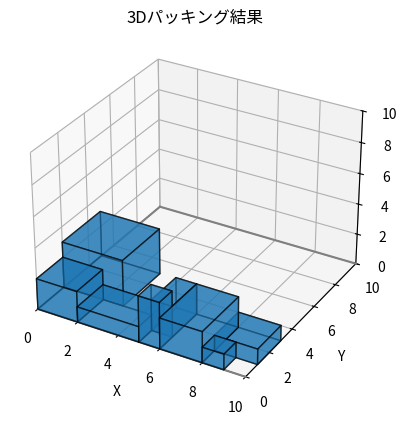

Here is the Python script that generated this plot:
import numpy as np
import matplotlib.pyplot as plt
from mpl_toolkits.mplot3d.art3d import Poly3DCollection
from collections import deque

# === コンテナとアイテムの定義 ===
container_size = (10, 10, 10)  # 大きな直方体サイズ（幅, 奥行, 高さ）

# 小さい直方体のリスト（幅, 奥行, 高さ）
item_list = [
    (2, 2, 2),
    (3, 2, 1),
    (1, 1, 3),
    (2, 3, 2),
    (1, 1, 1),
    (3, 3, 3),
    (2, 2, 1),
    (1, 2, 2)
]

item_queue = deque(item_list)

# === 積み込み位置の管理用 ===
placed_items = []  # [(x, y, z, w, d, h)]

# === 位置が衝突していないかを判定 ===
def does_overlap(pos1, size1, pos2, size2):
    x1, y1, z1 = pos1
    w1, d1, h1 = size1
    x2, y2, z2 = pos2
    w2, d2, h2 = size2
    return not (
        x1 + w1 <= x2 or x2 + w2 <= x1 or
        y1 + d1 <= y2 or y2 + d2 <= y1 or
        z1 + h1 <= z2 or z2 + h2 <= z1
    )

# === 配置可能かチェック ===
def can_place(x, y, z, size):
    w, d, h = size
    if x + w > container_size[0] or y + d > container_size[1] or z + h > container_size[2]:
        return False
    for item in placed_items:
        if does_overlap((x, y, z), size, (item[0], item[1], item[2]), (item[3], item[4], item[5])):
            return False
    return True

# === BLD法（Bottom-Left-Down法）による積み込み ===
def place_items():
    while item_queue:
        item = item_queue.popleft()
        placed = False
        # 3次元空間内で可能な限り左・手前・下に詰めていく
        for z in range(container_size[2]):
            for y in range(container_size[1]):
                for x in range(container_size[0]):
                    if can_place(x, y, z, item):
                        placed_items.append((x, y, z, *item))
                        placed = True
                        break
                if placed:
                    break
            if placed:
                break

# === 重心計算 ===
def evaluate_center_of_gravity():
    total_volume = 0
    weighted_sum = np.array([0.0, 0.0, 0.0])
    for x, y, z, w, d, h in placed_items:
        volume = w * d * h
        center = np.array([x + w / 2, y + d / 2, z + h / 2])
        weighted_sum += center * volume
        total_volume += volume
    cog = weighted_sum / total_volume
    container_center = np.array(container_size) / 2
    deviation = np.linalg.norm(cog - container_center)
    return cog, container_center, deviation

# === 3D 可視化 ===
def visualize():
    fig = plt.figure()
    ax = fig.add_subplot(111, projection='3d')
    
    # コンテナの枠線
    ax.plot([0, container_size[0]], [0, 0], [0, 0], color='gray')
    ax.plot([0, container_size[0]], [container_size[1], container_size[1]], [0, 0], color='gray')
    ax.plot([0, 0], [0, container_size[1]], [0, 0], color='gray')

    for x, y, z, w, d, h in placed_items:
        draw_box(ax, x, y, z, w, d, h)

    ax.set_xlim([0, container_size[0]])
    ax.set_ylim([0, container_size[1]])
    ax.set_zlim([0, container_size[2]])
    ax.set_xlabel('X')
    ax.set_ylabel('Y')
    ax.set_zlabel('Z')
    plt.title("3Dパッキング結果")
    plt.show()

# 直方体を描画
def draw_box(ax, x, y, z, w, d, h):
    # 頂点座標を定義
    corners = np.array([
        [x, y, z],
        [x + w, y, z],
        [x + w, y + d, z],
        [x, y + d, z],
        [x, y, z + h],
        [x + w, y, z + h],
        [x + w, y + d, z + h],
        [x, y + d, z + h]
    ])
    # 面を構成する頂点の組み合わせ
    faces = [
        [corners[j] for j in [0, 1, 2, 3]],
        [corners[j] for j in [4, 5, 6, 7]],
        [corners[j] for j in [0, 1, 5, 4]],
        [corners[j] for j in [2, 3, 7, 6]],
        [corners[j] for j in [1, 2, 6, 5]],
        [corners[j] for j in [4, 7, 3, 0]]
    ]
    box = Poly3DCollection(faces, alpha=0.6)
    box.set_edgecolor('k')
    ax.add_collection3d(box)

# === メイン処理 ===
if __name__ == "__main__":
    place_items()
    cog, center, deviation = evaluate_center_of_gravity()
    print(f"重心位置: {cog}")
    print(f"コンテナ中心: {center}")
    print(f"重心の中心からのずれ: {deviation:.2f}")
    visualize()